Photos from the image-classification dataset "binary_split" in the GitHub repository GouthumKharvi/AI-Product-Defect. Its 2 classes are: good, defective.

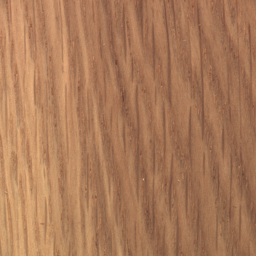
Label: good

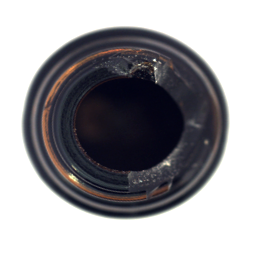
Label: defective

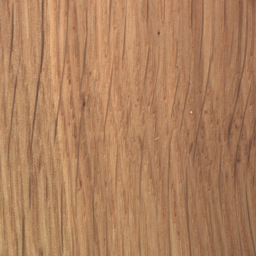
Label: good

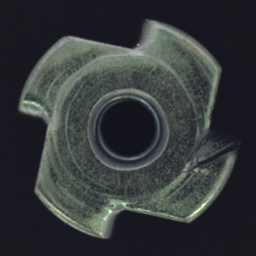
Label: defective

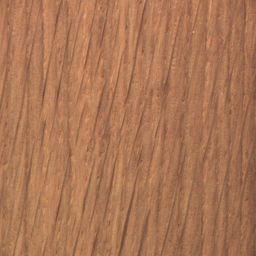
Label: good

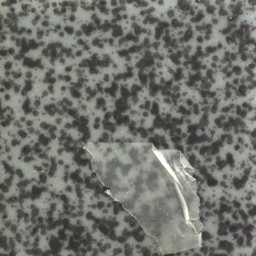
Label: defective
